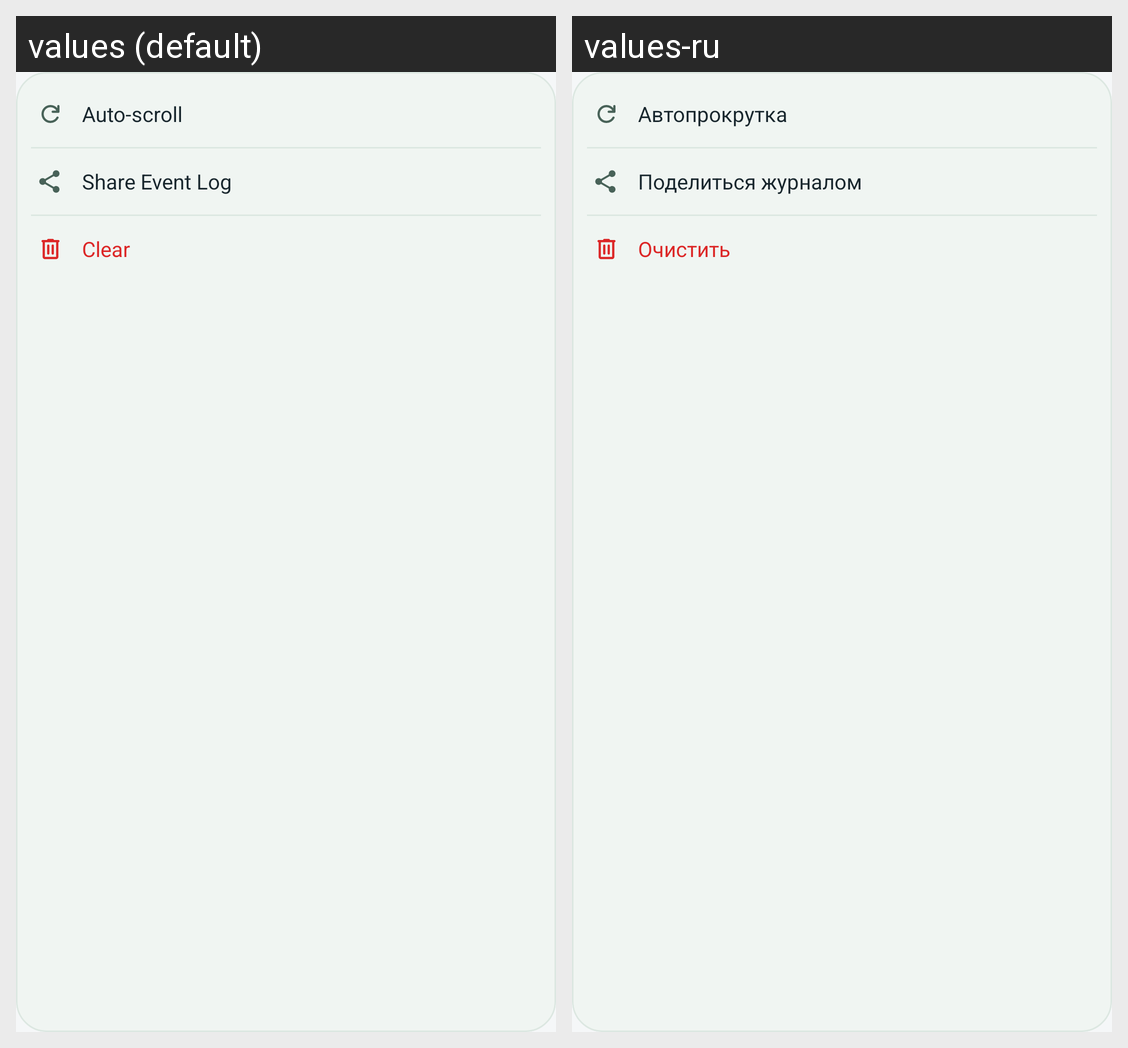

Strings drawn on this Android screen and how each of the app's shown locales translates them:
Android screen res/layout/popup_logs_more_menu.xml rendered under 2 locales, left to right: values (default), values-ru. Device: Nexus 5 (rendered at 1080×1920; each locale shown at half size, 540×960, under a caption strip naming it); theme Theme.SoxMax.
Strings drawn on this screen, with the default value and each locale's value (text and hints the layout hard-codes, and strings that could not be matched under every locale, appear in the picture but are not listed):

auto_scroll
  values: Auto-scroll
  values-ru: Автопрокрутка

share_logs_title
  values: Share Event Log
  values-ru: Поделиться журналом

clear
  values: Clear
  values-ru: Очистить
